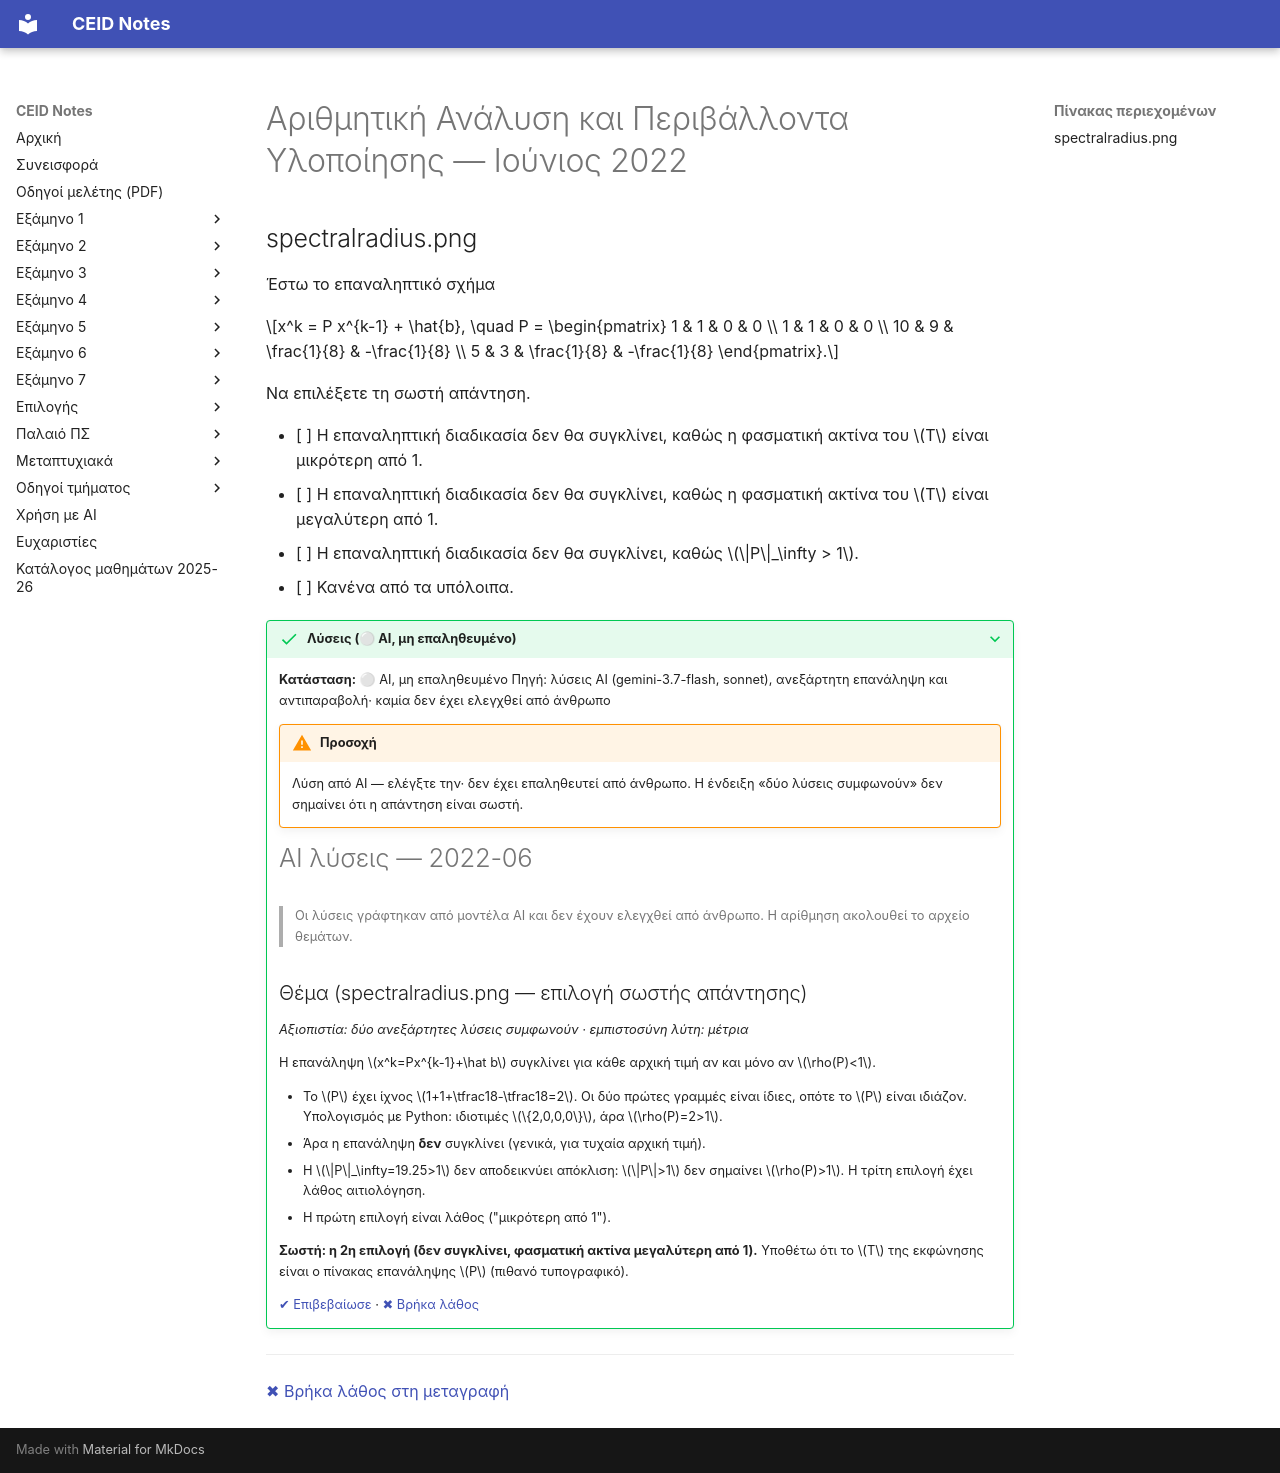

repository: kdngiorgos/ceid-notes · page: Semesters/Semester 4 (4ο Εξάμηνο)/Αριθμητική Ανάλυση και Περιβάλλοντα Υλοποίησης - CEID_23Y209/Previous Exams/2022-06.html · generator: mkdocs

---
course: CEID_23Y209
session: 2022-06
label: Ιούνιος 2022
sources:
- spectralradius.png
format: multiple-choice
duration_min: null
notes: 'Μεταγραφή με AI από φωτογραφίες/στιγμιότυπα (χωρίς διόρθωση από άνθρωπο): μπορεί να περιέχει λάθη ανάγνωσης (αριθμοί ερωτήσεων, σύμβολα, λέξεις) ή παραλείψεις — έλεγξε το πρωτότυπο που αναφέρεται στα sources. Η ημερομηνία της εξέτασης εκτιμήθηκε από την ανάρτηση στο Discord. Τα πολλά αρχεία είναι σελίδες ή παραλλαγές (σειρές ερωτήσεων) του ίδιου εξεταστικού.'
transcription: partial
solutions: ai-unverified
---
# Αριθμητική Ανάλυση και Περιβάλλοντα Υλοποίησης — Ιούνιος 2022

## spectralradius.png

Έστω το επαναληπτικό σχήμα

$$x^k = P x^{k-1} + \hat{b}, \quad P = \begin{pmatrix} 1 & 1 & 0 & 0 \\ 1 & 1 & 0 & 0 \\ 10 & 9 & \frac{1}{8} & -\frac{1}{8} \\ 5 & 3 & \frac{1}{8} & -\frac{1}{8} \end{pmatrix}.$$

Να επιλέξετε τη σωστή απάντηση.

- [ ] Η επαναληπτική διαδικασία δεν θα συγκλίνει, καθώς η φασματική ακτίνα του $T$ είναι μικρότερη από 1.
- [ ] Η επαναληπτική διαδικασία δεν θα συγκλίνει, καθώς η φασματική ακτίνα του $T$ είναι μεγαλύτερη από 1.
- [ ] Η επαναληπτική διαδικασία δεν θα συγκλίνει, καθώς $\|P\|_\infty > 1$.
- [ ] Κανένα από τα υπόλοιπα.

??? success "Λύσεις (⚪ AI, μη επαληθευμένο)"
    **Κατάσταση:** ⚪ AI, μη επαληθευμένο
    Πηγή: λύσεις AI (gemini-3.7-flash, sonnet), ανεξάρτητη επανάληψη και αντιπαραβολή· καμία δεν έχει ελεγχθεί από άνθρωπο

    !!! warning "Προσοχή"
        Λύση από AI — ελέγξτε την· δεν έχει επαληθευτεί από άνθρωπο. Η ένδειξη «δύο λύσεις συμφωνούν» δεν σημαίνει ότι η απάντηση είναι σωστή.

    # AI λύσεις — 2022-06

    > Οι λύσεις γράφτηκαν από μοντέλα AI και δεν έχουν ελεγχθεί από άνθρωπο. Η αρίθμηση ακολουθεί το αρχείο θεμάτων.

    ## Θέμα (spectralradius.png — επιλογή σωστής απάντησης)

    *Αξιοπιστία: δύο ανεξάρτητες λύσεις συμφωνούν · εμπιστοσύνη λύτη: μέτρια*

    Η επανάληψη $x^k=Px^{k-1}+\hat b$ συγκλίνει για κάθε αρχική τιμή αν και μόνο αν $\rho(P)<1$.

    - Το $P$ έχει ίχνος $1+1+\tfrac18-\tfrac18=2$. Οι δύο πρώτες γραμμές είναι ίδιες, οπότε το $P$ είναι ιδιάζον. Υπολογισμός με Python: ιδιοτιμές $\{2,0,0,0\}$, άρα $\rho(P)=2>1$.
    - Άρα η επανάληψη **δεν** συγκλίνει (γενικά, για τυχαία αρχική τιμή).
    - Η $\|P\|_\infty=19.25>1$ δεν αποδεικνύει απόκλιση: $\|P\|>1$ δεν σημαίνει $\rho(P)>1$. Η τρίτη επιλογή έχει λάθος αιτιολόγηση.
    - Η πρώτη επιλογή είναι λάθος ("μικρότερη από 1").

    **Σωστή: η 2η επιλογή (δεν συγκλίνει, φασματική ακτίνα μεγαλύτερη από 1).** Υποθέτω ότι το $T$ της εκφώνησης είναι ο πίνακας επανάληψης $P$ (πιθανό τυπογραφικό).

    [✔ Επιβεβαίωσε](https://github.com/kdngiorgos/ceid-notes/issues/new?template=verify-solution.yml&title=%CE%95%CF%80%CE%B9%CE%B2%CE%B5%CE%B2%CE%B1%CE%AF%CF%89%CF%83%CE%B7%20%CE%BB%CF%8D%CF%83%CE%B7%CF%82%3A%20CEID_23Y209%202022-06&course=CEID_23Y209&session=2022-06) · [✖ Βρήκα λάθος](https://github.com/kdngiorgos/ceid-notes/issues/new?template=fix-mistake.yml&title=%CE%9B%CE%AC%CE%B8%CE%BF%CF%82%20%CF%83%CF%84%CE%B9%CF%82%20%CE%BB%CF%8D%CF%83%CE%B5%CE%B9%CF%82%3A%20CEID_23Y209%202022-06&course=CEID_23Y209&session=2022-06)

---
[✖ Βρήκα λάθος στη μεταγραφή](https://github.com/kdngiorgos/ceid-notes/issues/new?template=fix-mistake.yml&title=%CE%9B%CE%AC%CE%B8%CE%BF%CF%82%20%CF%83%CF%84%CE%B7%20%CE%BC%CE%B5%CF%84%CE%B1%CE%B3%CF%81%CE%B1%CF%86%CE%AE%3A%20CEID_23Y209%202022-06&course=CEID_23Y209&session=2022-06)
